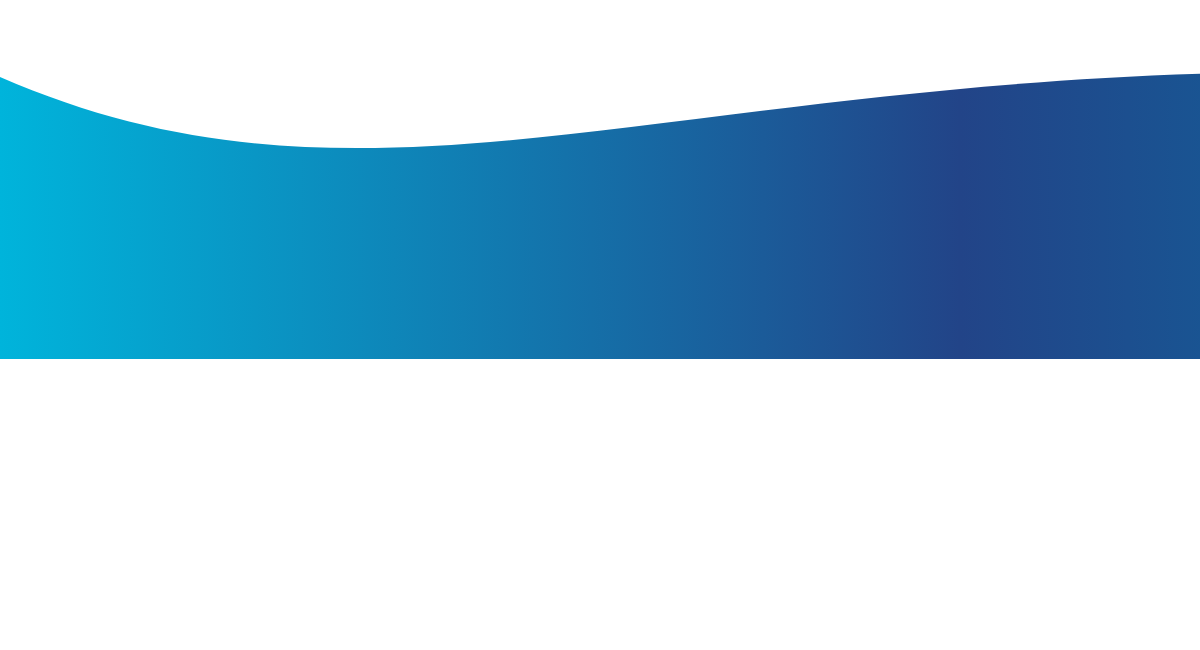
t = 0.00 s
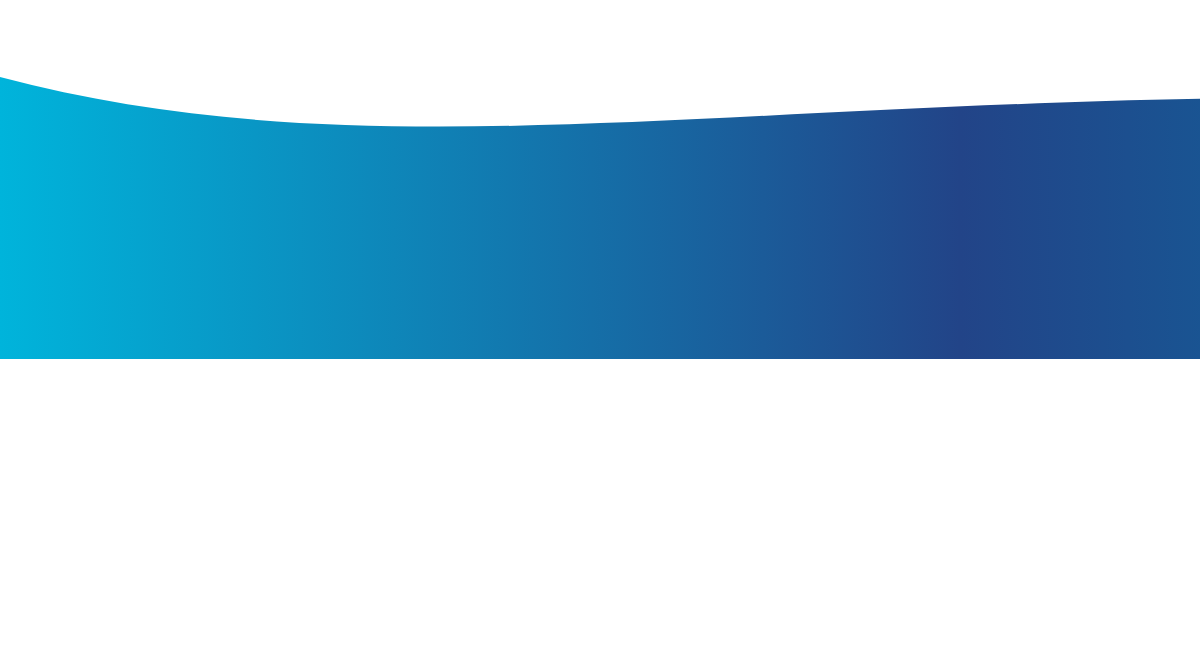
t = 1.25 s
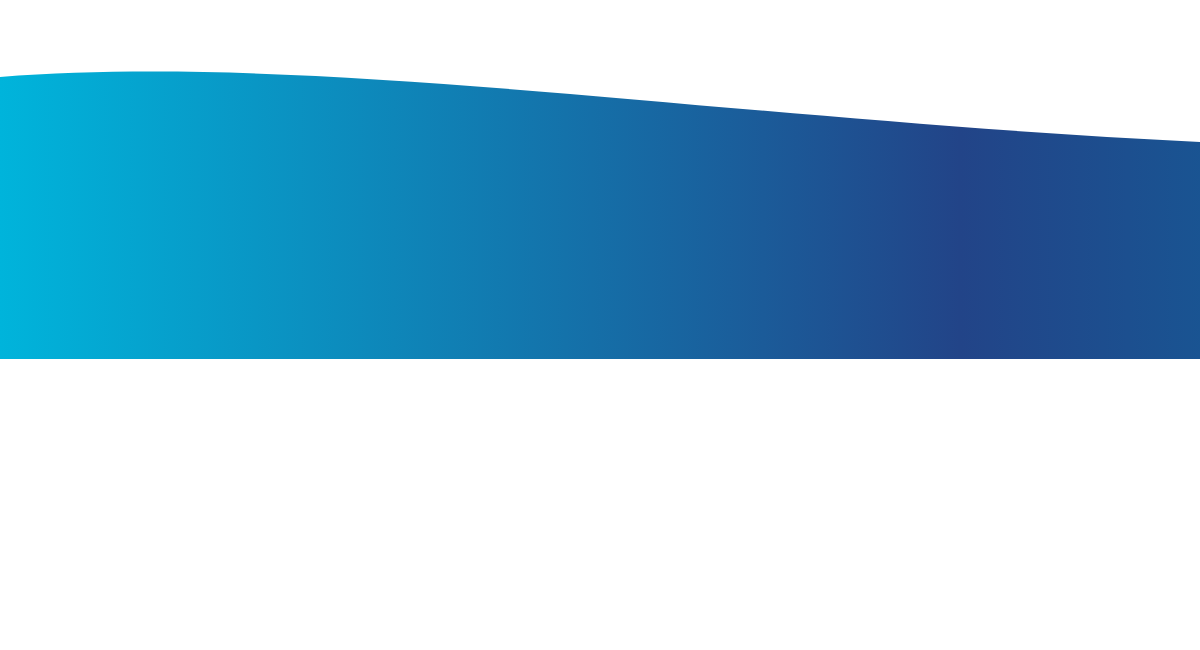
t = 3.75 s
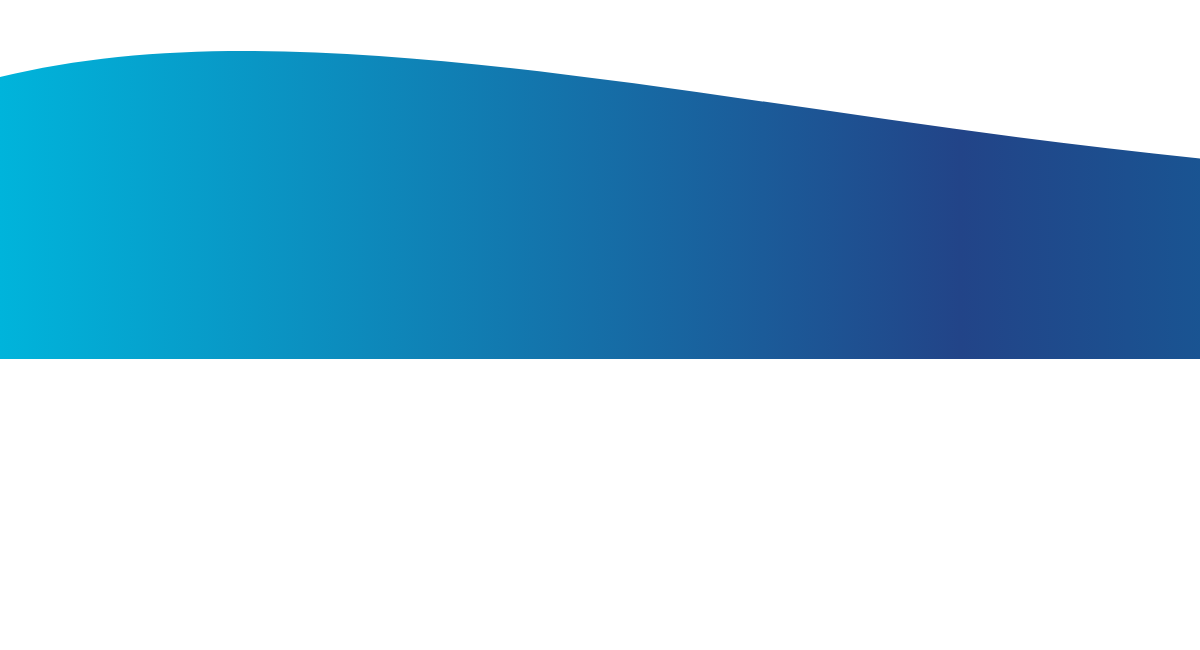
t = 5.00 s
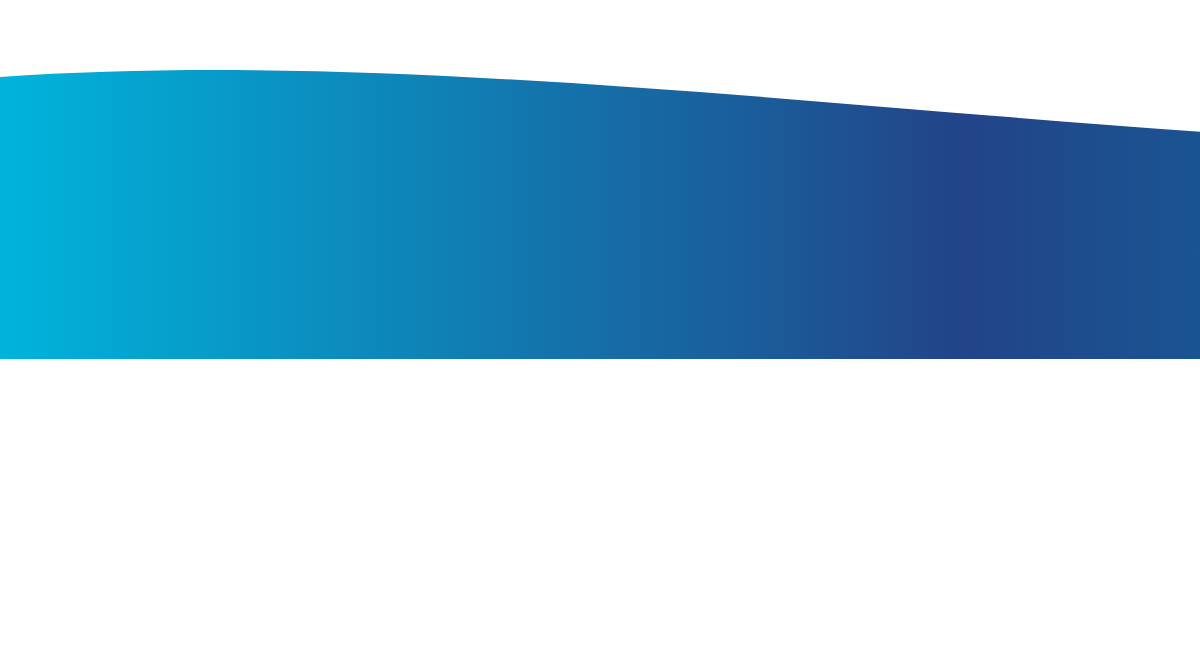
t = 6.25 s
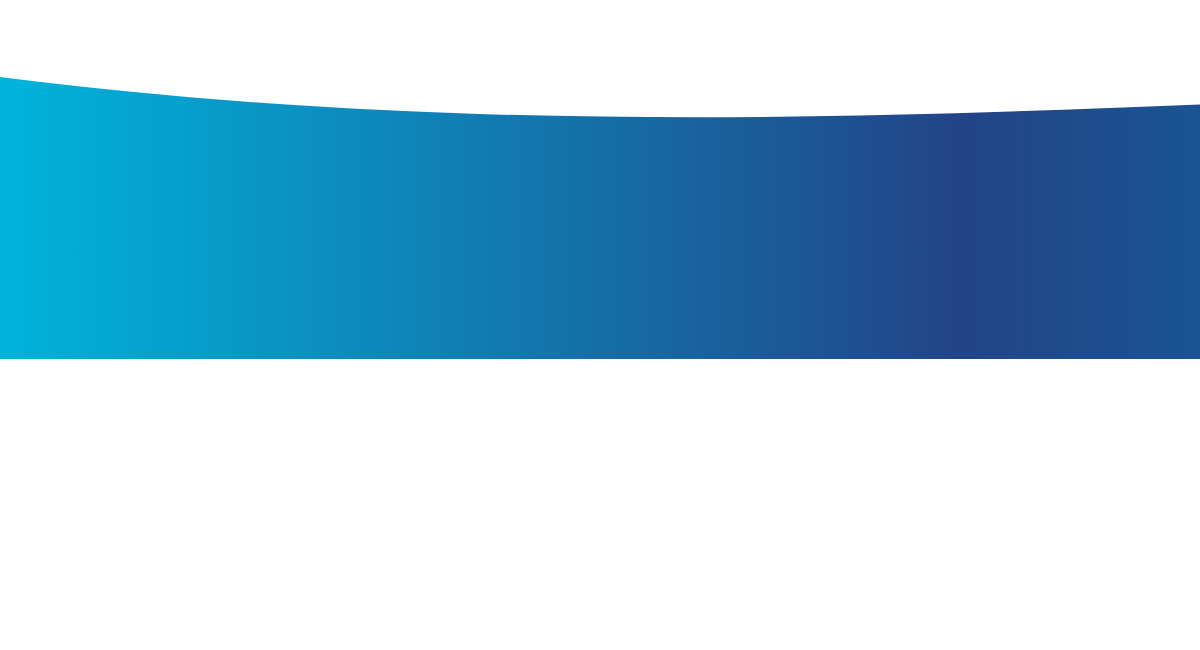
t = 8.75 s

The animated SVG that drew these frames (rendered in a browser with its animation timeline set to each time). Animation: 1 SMIL element (animate=1); frames cover the first 8.75 s, repeats indefinitely.

   <svg width="1440" height="650px" fill="none" version="1.1"
     xmlns="http://www.w3.org/2000/svg">
      <linearGradient id="grad1" x1="0%" y1="0%" x2="100%" y2="0%">
        <stop offset="0%" stop-color="#00B4DB" />
        <stop offset="50%" stop-color="#224488" />
        <stop offset="100%" stop-color="#0083B0" />
      </linearGradient>
      <path 
        fill="url(#grad1)" 
        d="
          M0 67
          C 273,183
            822,-40
            1920.00,106 
          
          V 359 
          H 0 
          V 67
          Z">
        <animate 
          repeatCount="indefinite" 
          fill="url(#grad1)" 
          attributeName="d" 
          dur="15s"
          attributeType="XML"
          values="
            M0 77 
            C 473,283
              822,-40
              1920,116 
            
            V 359 
            H 0 
            V 67 
            Z; 

            M0 77 
            C 473,-40
              1222,283
              1920,136 
            
            V 359 
            H 0 
            V 67 
            Z; 

            M0 77 
            C 973,260
              1722,-53
              1920,120 
            
            V 359 
            H 0 
            V 67 
            Z; 

            M0 77 
            C 473,283
              822,-40
              1920,116 
            
            V 359 
            H 0 
            V 67 
            Z
            ">
        </animate>
      </path>
    </svg>
